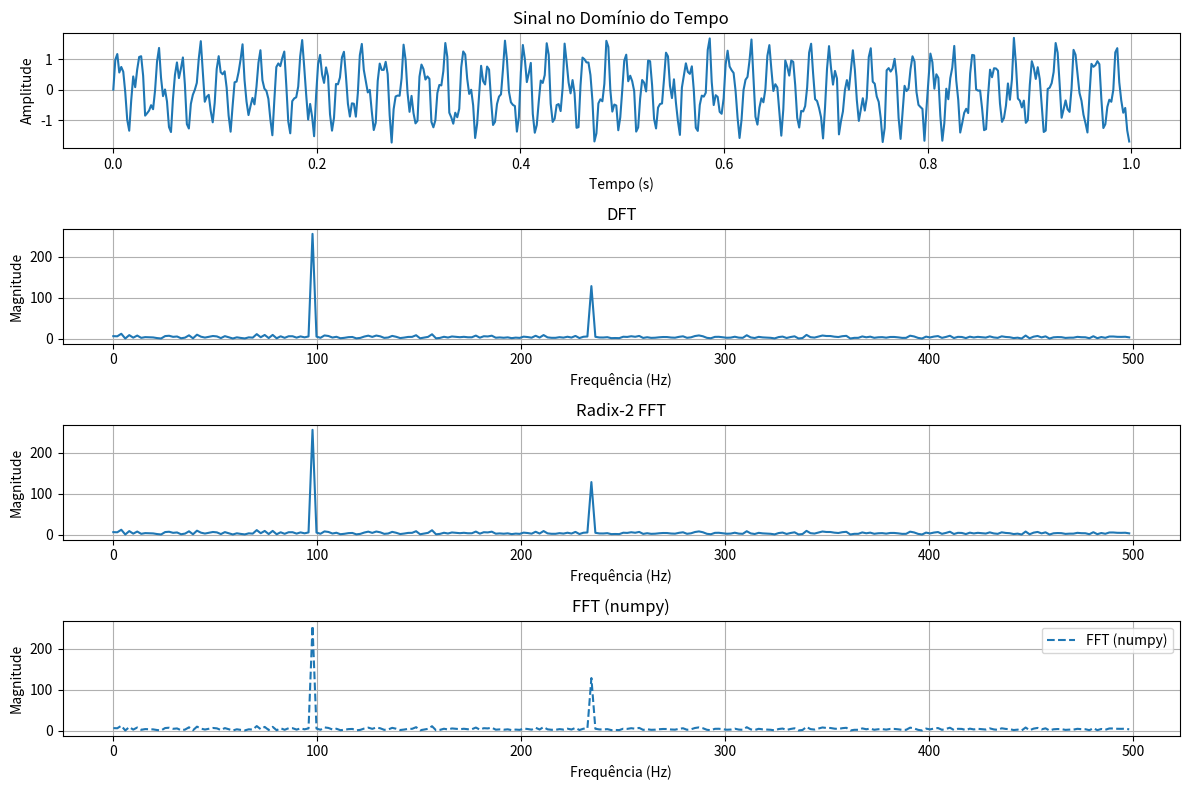

This chart was generated by the following Python code:
import numpy as np
import matplotlib.pyplot as plt

def dft(x):
    N = len(x)
    X = np.zeros(N, dtype=complex)
    for k in range(N):
        for n in range(N):
            X[k] += x[n] * np.exp(-2j * np.pi * k * n / N)
    return X

def fft_radix2(x):
    N = len(x)
    if N <= 1:
        return x
    if N % 2 != 0:
        raise ValueError("N deve ser uma potência de 2")
    
    even = fft_radix2(x[0::2])
    odd = fft_radix2(x[1::2])
    
    T = [np.exp(-2j * np.pi * k / N) * odd[k] for k in range(N // 2)]
    T = np.array(T)
    even = np.array(even)
    
    return np.concatenate([even + T, even - T])

def next_power_of_2(n):
    """Encontra a próxima potência de 2 maior ou igual a n."""
    return 1 if n == 0 else 2 ** (n - 1).bit_length()

# Parâmetros do sinal
fs = 1000  # Taxa de amostragem
T = 1.0    # Duração do sinal
N = 360    # Número de amostras (ajustado para ser uma potência de 2)
N = next_power_of_2(N)  # Ajusta N para ser uma potência de 2
t = np.linspace(0, T, N, endpoint=False)

# Sinal: senoide + ruído
freq1, freq2 = 50, 120  # Frequências do sinal
sinal = np.sin(2 * np.pi * freq1 * t) + 0.5 * np.sin(2 * np.pi * freq2 * t) + 0.2 * np.random.randn(N)

# Aplicação das transformadas
X_dft = dft(sinal)
X_fft2 = fft_radix2(sinal)  # Agora com tamanho adequado
X_fft_np = np.fft.fft(sinal)  # FFT de referência usando numpy

freqs = np.fft.fftfreq(N, 1/fs)

# Plotagem
plt.figure(figsize=(12, 8))

plt.subplot(4, 1, 1)
plt.plot(t, sinal)
plt.title('Sinal no Domínio do Tempo')
plt.xlabel('Tempo (s)')
plt.ylabel('Amplitude')
plt.grid()

plt.subplot(4, 1, 2)
plt.plot(freqs[:N//2], np.abs(X_dft[:N//2]))
plt.title('DFT')
plt.xlabel('Frequência (Hz)')
plt.ylabel('Magnitude')
plt.grid()

plt.subplot(4, 1, 3)
plt.plot(freqs[:N//2], np.abs(X_fft2[:N//2]))
plt.title('Radix-2 FFT')
plt.xlabel('Frequência (Hz)')
plt.ylabel('Magnitude')
plt.grid()

plt.subplot(4, 1, 4)
plt.plot(freqs[:N//2], np.abs(X_fft_np[:N//2]), label='FFT (numpy)', linestyle='dashed')
plt.title('FFT (numpy)')
plt.xlabel('Frequência (Hz)')
plt.ylabel('Magnitude')
plt.legend()
plt.grid()

plt.tight_layout()
plt.show()
